2-way image classification set "output_BTC" from GitHub (ZheNiuNick/Fintech_533_project); label vocabulary: downtrend, uptrend.

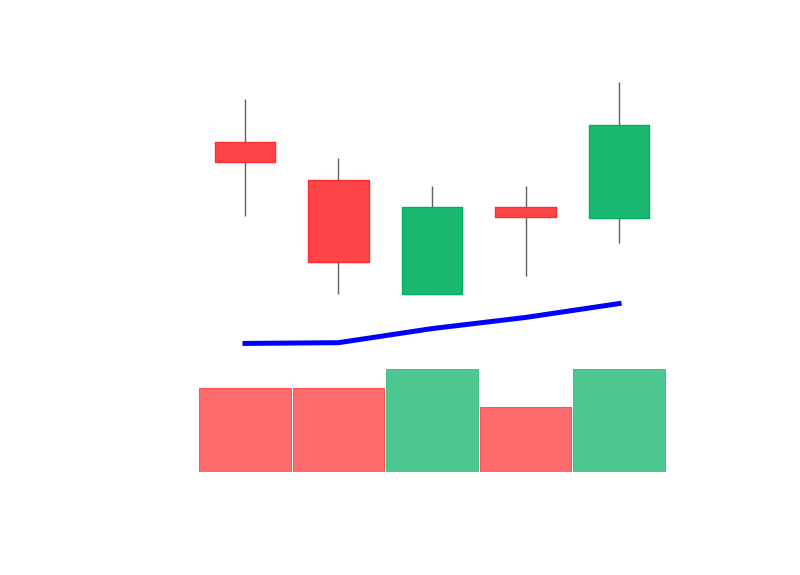
Label: uptrend

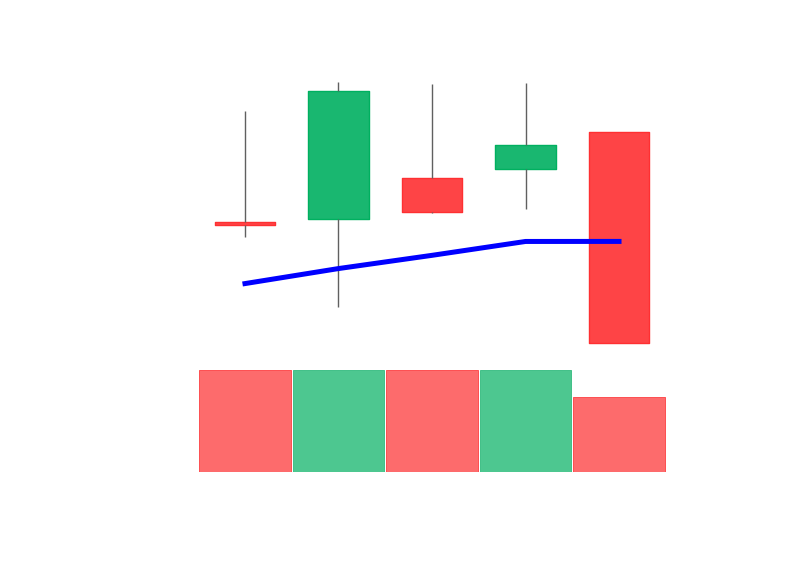
Label: downtrend

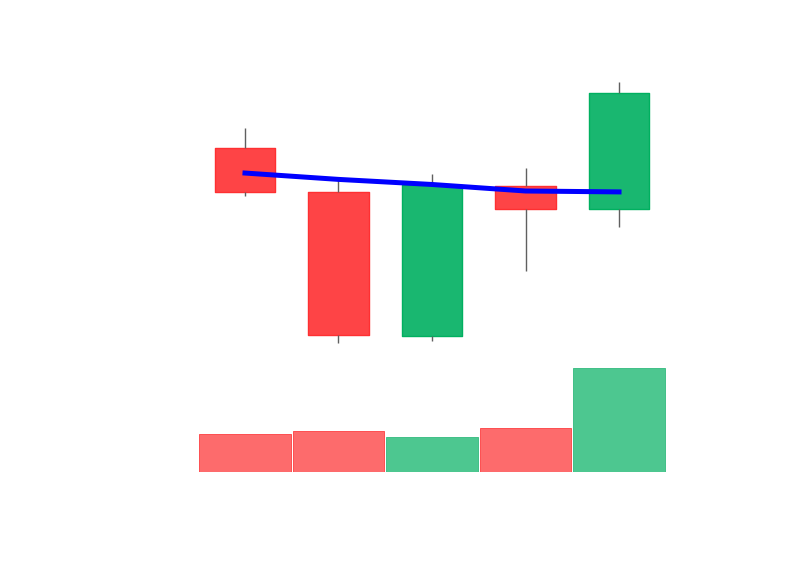
Label: uptrend

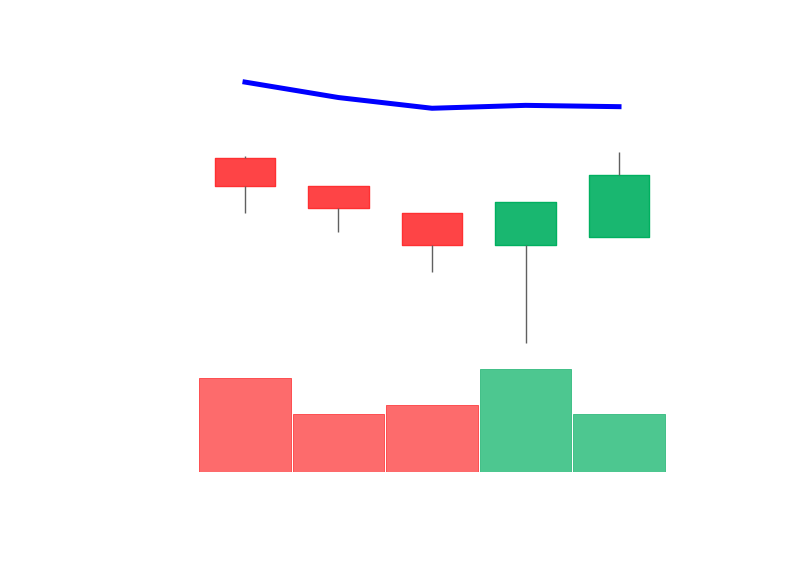
Label: downtrend

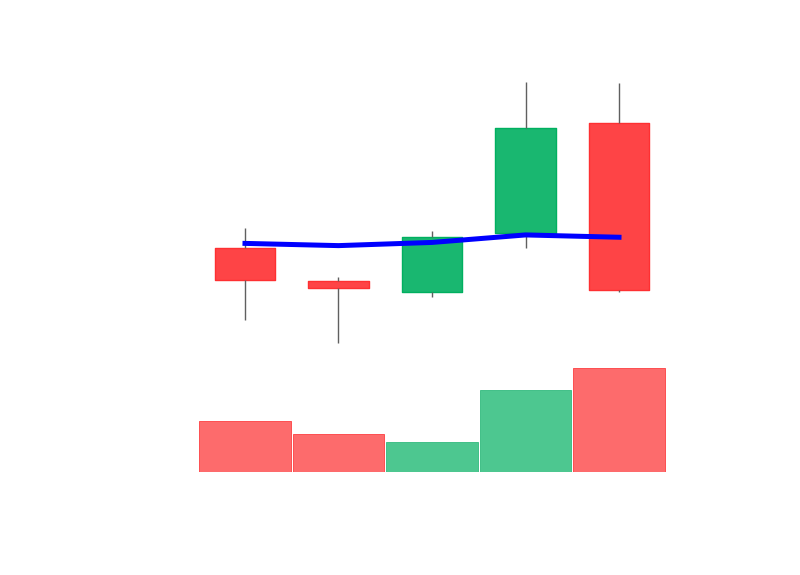
Label: downtrend

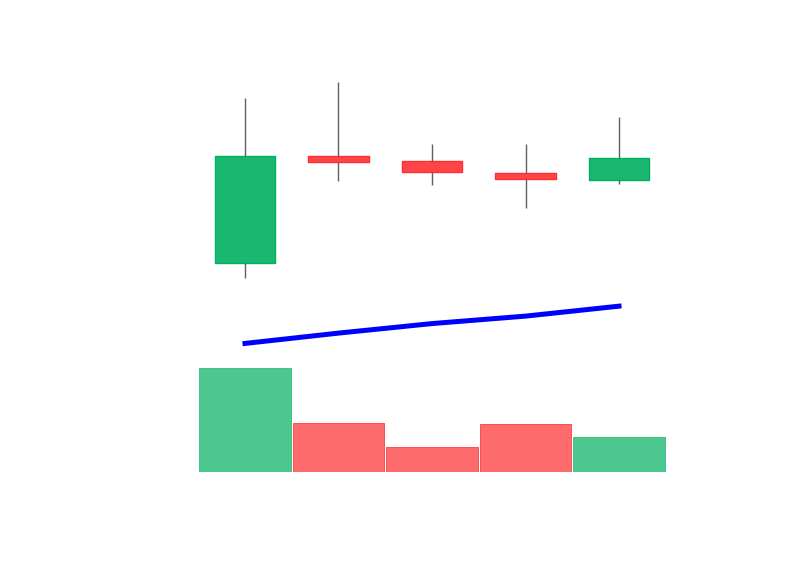
Label: uptrend
